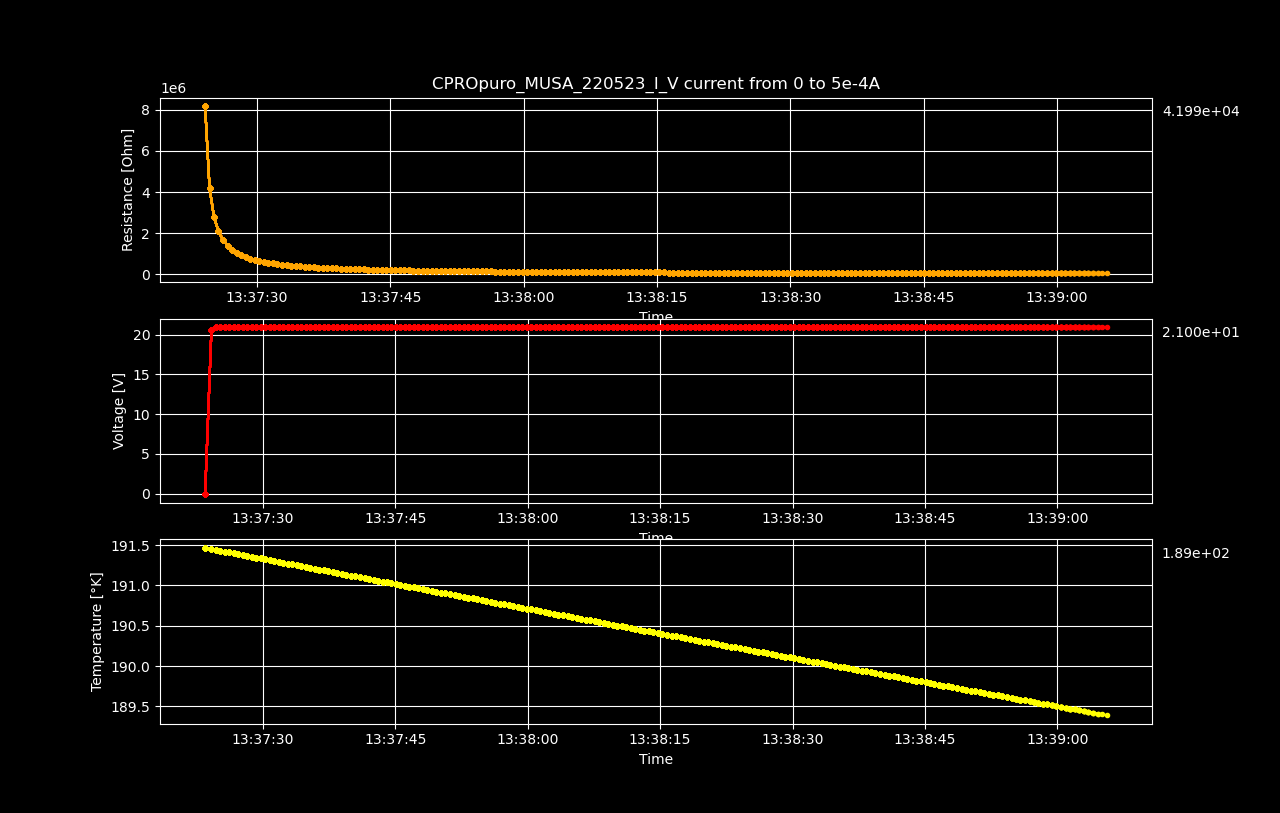

Source data for this figure (header and first rows):
Datetime, Temperature [K], Voltage [V], Resistance [𝛀], Current Source [A], Electric Field [V/cm], Restivity [𝛀 cm], Current Density [A/cm2]
2023-05-22 13:37:23.453522, 191.5, -0.09014, -inf, 0.0, -1.408, -inf, 0.0
2023-05-22 13:37:24.170351, 191.5, 20.59, 8192852, 2.512562814070352e-06, 321.6, 13953452, 2.305103499147112e-05
2023-05-22 13:37:24.673577, 191.4, 21, 4178121, 5.025125628140704e-06, 328.1, 7115862, 4.610206998294224e-05
2023-05-22 13:37:25.177211, 191.4, 21, 2785404, 7.537688442211056e-06, 328.1, 4743891, 6.915310497441336e-05
2023-05-22 13:37:25.673530, 191.4, 21, 2089050, 1.0050251256281408e-05, 328.1, 3557914, 9.220413996588448e-05
2023-05-22 13:37:26.180987, 191.4, 21, 1671249, 1.2562814070351759e-05, 328.1, 2846345, 0.0001153
2023-05-22 13:37:26.702921, 191.4, 21, 1392705, 1.5075376884422112e-05, 328.1, 2371950, 0.0001383
2023-05-22 13:37:27.206624, 191.4, 21, 1193747, 1.7587939698492464e-05, 328.1, 2033101, 0.0001614
2023-05-22 13:37:27.716477, 191.4, 21, 1044529, 2.0100502512562815e-05, 328.1, 1778963, 0.0001844
2023-05-22 13:37:28.227892, 191.4, 21, 928473, 2.2613065326633167e-05, 328.1, 1581305, 0.0002075
2023-05-22 13:37:28.747611, 191.4, 21, 835624, 2.5125628140703518e-05, 328.1, 1423172, 0.0002305
2023-05-22 13:37:29.253552, 191.3, 21, 759658, 2.763819095477387e-05, 328.1, 1293792, 0.0002536
2023-05-22 13:37:29.764086, 191.3, 21, 696351, 3.0150753768844224e-05, 328.1, 1185973, 0.0002766
2023-05-22 13:37:30.264415, 191.3, 21, 642787, 3.2663316582914576e-05, 328.1, 1094746, 0.0002997
2023-05-22 13:37:30.764717, 191.3, 21, 596873, 3.517587939698493e-05, 328.1, 1016550, 0.0003227
2023-05-22 13:37:31.259811, 191.3, 21, 557083, 3.768844221105528e-05, 328.1, 948781, 0.0003458
2023-05-22 13:37:31.779956, 191.3, 21, 522264, 4.020100502512563e-05, 328.1, 889482, 0.0003688
2023-05-22 13:37:32.299396, 191.3, 21, 491542, 4.271356783919598e-05, 328.1, 837158, 0.0003919
2023-05-22 13:37:32.832180, 191.3, 21, 464234, 4.522613065326633e-05, 328.1, 790648, 0.0004149
2023-05-22 13:37:33.346413, 191.3, 21, 439801, 4.7738693467336685e-05, 328.1, 749036, 0.000438
2023-05-22 13:37:33.864528, 191.2, 21, 417811, 5.0251256281407036e-05, 328.1, 711584, 0.000461
2023-05-22 13:37:34.372476, 191.2, 21, 397915, 5.276381909547739e-05, 328.1, 677699, 0.0004841
2023-05-22 13:37:34.873166, 191.2, 21, 379828, 5.527638190954774e-05, 328.1, 646894, 0.0005071
2023-05-22 13:37:35.387057, 191.2, 21, 363313, 5.778894472361809e-05, 328.1, 618768, 0.0005302
2023-05-22 13:37:35.886973, 191.2, 21, 348175, 6.030150753768845e-05, 328.1, 592986, 0.0005532
2023-05-22 13:37:36.409219, 191.2, 21, 334248, 6.28140703517588e-05, 328.1, 569266, 0.0005763
2023-05-22 13:37:36.912019, 191.2, 21, 321392, 6.532663316582915e-05, 328.1, 547370, 0.0005993
2023-05-22 13:37:37.411308, 191.2, 21, 309489, 6.78391959798995e-05, 328.1, 527098, 0.0006224
2023-05-22 13:37:37.917343, 191.2, 21, 298436, 7.035175879396985e-05, 328.1, 508273, 0.0006454
2023-05-22 13:37:38.427474, 191.2, 21, 288145, 7.28643216080402e-05, 328.1, 490747, 0.0006685
2023-05-22 13:37:38.935845, 191.1, 21, 278540, 7.537688442211056e-05, 328.1, 474388, 0.0006915
2023-05-22 13:37:39.463723, 191.1, 21, 269555, 7.788944723618091e-05, 328.1, 459086, 0.0007146
2023-05-22 13:37:39.970548, 191.1, 21, 261131, 8.040201005025126e-05, 328.1, 444738, 0.0007376
2023-05-22 13:37:40.490783, 191.1, 21, 253218, 8.291457286432161e-05, 328.1, 431262, 0.0007607
2023-05-22 13:37:40.993129, 191.1, 21, 245771, 8.542713567839196e-05, 328.1, 418578, 0.0007837
2023-05-22 13:37:41.514772, 191.1, 21, 238749, 8.793969849246232e-05, 328.1, 406619, 0.0008068
2023-05-22 13:37:42.028602, 191.1, 21, 232116, 9.045226130653267e-05, 328.1, 395323, 0.0008298
2023-05-22 13:37:42.532213, 191.1, 21, 225843, 9.296482412060302e-05, 328.1, 384638, 0.0008529
2023-05-22 13:37:43.033761, 191.1, 21, 219900, 9.547738693467337e-05, 328.1, 374517, 0.0008759
2023-05-22 13:37:43.563374, 191, 21, 214261, 9.798994974874372e-05, 328.1, 364913, 0.000899
2023-05-22 13:37:44.071426, 191, 21, 208904, 0.0001005, 328.1, 355790, 0.000922
2023-05-22 13:37:44.569699, 191, 21, 203809, 0.000103, 328.1, 347112, 0.0009451
2023-05-22 13:37:45.083856, 191, 21, 198958, 0.0001055, 328.1, 338851, 0.0009681
2023-05-22 13:37:45.577205, 191, 21, 194332, 0.000108, 328.1, 330971, 0.0009912
2023-05-22 13:37:46.085901, 191, 21, 189915, 0.0001106, 328.1, 323449, 0.001014
2023-05-22 13:37:46.593899, 191, 21, 185695, 0.0001131, 328.1, 316261, 0.001037
2023-05-22 13:37:47.105742, 191, 21, 181658, 0.0001156, 328.1, 309386, 0.00106
2023-05-22 13:37:47.611647, 191, 21, 177793, 0.0001181, 328.1, 302803, 0.001083
2023-05-22 13:37:48.120312, 191, 21, 174089, 0.0001206, 328.1, 296495, 0.001106
2023-05-22 13:37:48.645166, 190.9, 21, 170536, 0.0001231, 328.1, 290444, 0.00113
2023-05-22 13:37:49.144241, 190.9, 21, 167125, 0.0001256, 328.1, 284634, 0.001153
2023-05-22 13:37:49.660337, 190.9, 21, 163848, 0.0001281, 328.1, 279053, 0.001176
2023-05-22 13:37:50.163383, 190.9, 21, 160697, 0.0001307, 328.1, 273687, 0.001199
2023-05-22 13:37:50.686251, 190.9, 21, 157665, 0.0001332, 328.1, 268523, 0.001222
2023-05-22 13:37:51.204615, 190.9, 21, 154745, 0.0001357, 328.1, 263551, 0.001245
2023-05-22 13:37:51.714397, 190.9, 21, 151932, 0.0001382, 328.1, 258759, 0.001268
2023-05-22 13:37:52.217129, 190.9, 21, 149219, 0.0001407, 328.1, 254138, 0.001291
2023-05-22 13:37:52.737591, 190.9, 21, 146601, 0.0001432, 328.1, 249680, 0.001314
2023-05-22 13:37:53.241294, 190.8, 21, 144073, 0.0001457, 328.1, 245375, 0.001337
2023-05-22 13:37:53.757660, 190.8, 21, 141631, 0.0001482, 328.1, 241216, 0.00136
... 140 more rows
